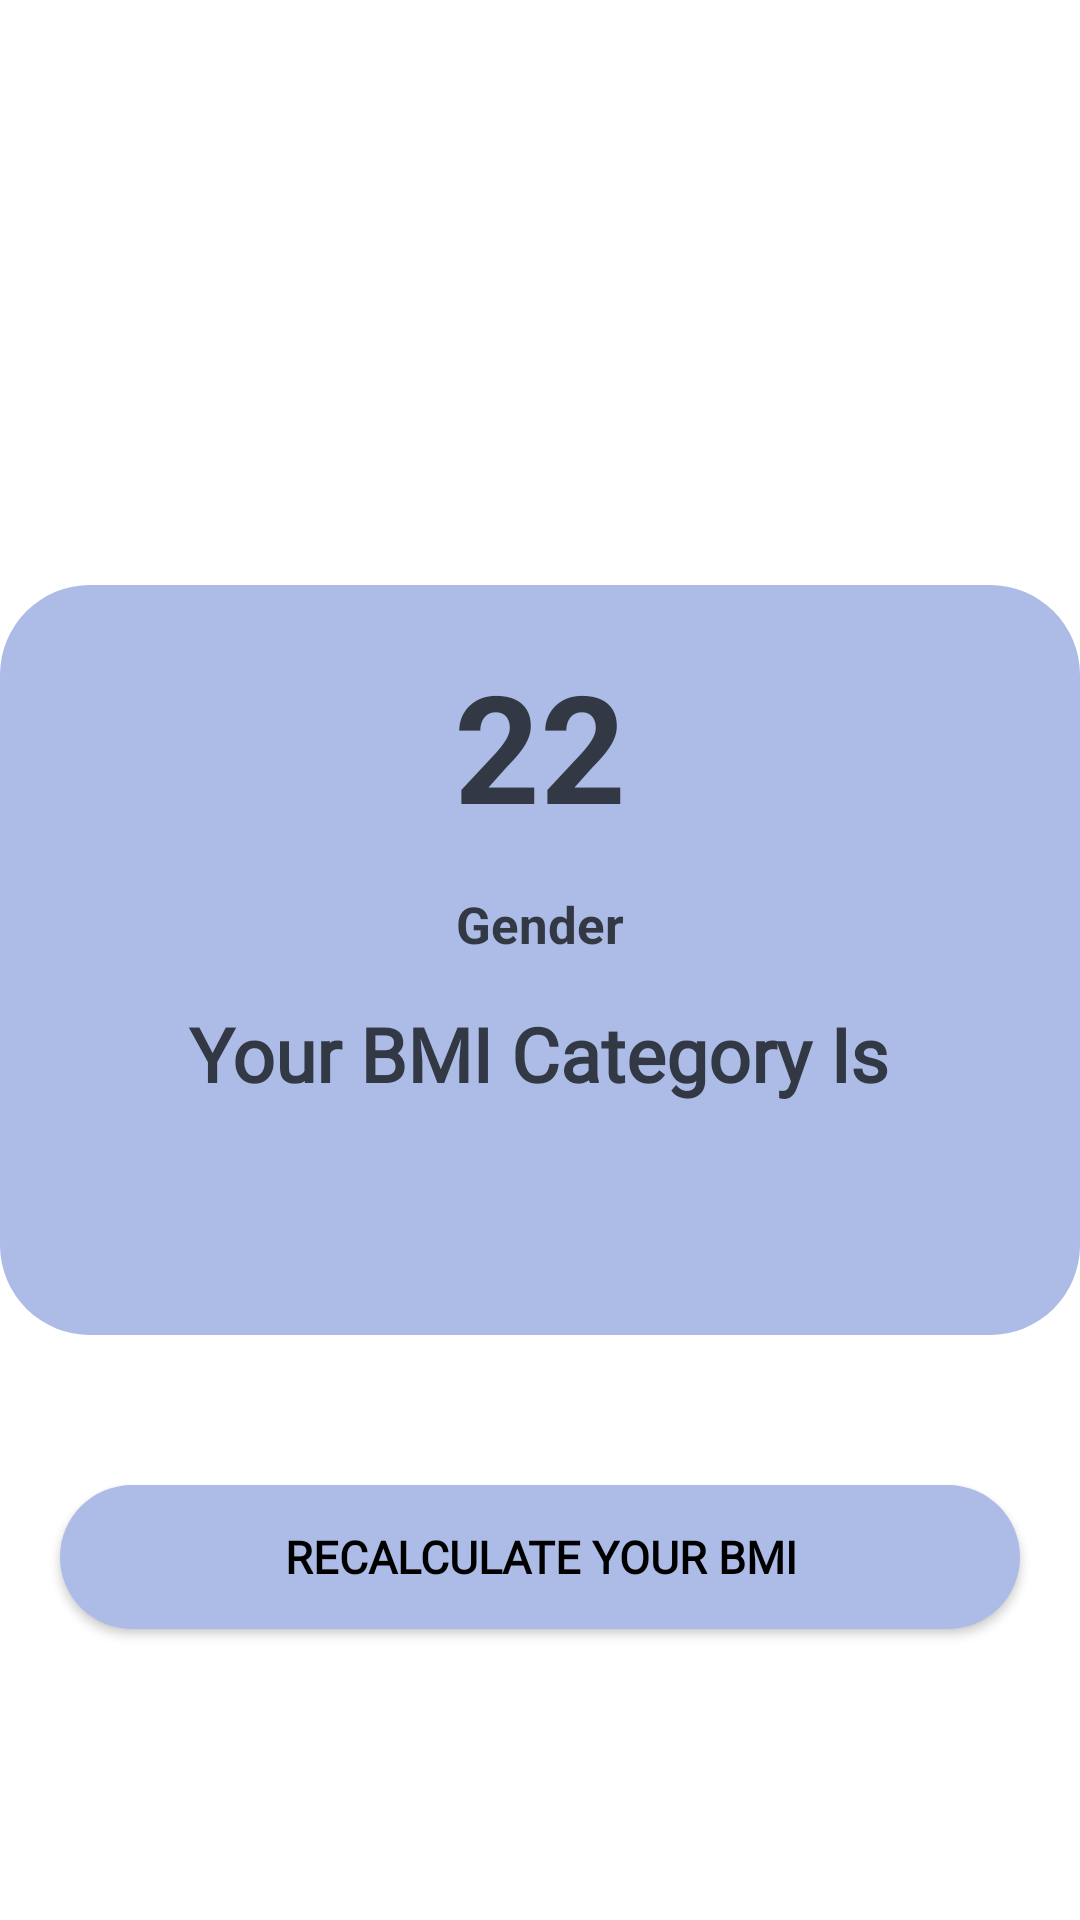

Produce the Android XML layout that renders to this screen, including the resource entries it uses.
<!-- AndroidManifest.xml: application theme Theme.HealthProLatestVersion -->
<!-- res/layout/activity_bmi2.xml -->
<?xml version="1.0" encoding="utf-8"?>
<RelativeLayout xmlns:android="http://schemas.android.com/apk/res/android"
    xmlns:app="http://schemas.android.com/apk/res-auto"
    xmlns:tools="http://schemas.android.com/tools"
    android:id="@+id/background"
    android:layout_width="match_parent"
    android:layout_height="match_parent"
    android:background="@color/white"
    tools:context=".BMI2">


    <ImageView
        android:id="@+id/imageview"
        android:layout_width="231dp"
        android:layout_height="205dp"
        android:layout_above="@id/contentlayout"
        android:layout_centerHorizontal="true"
        android:layout_marginBottom="30dp"
        android:padding="10dp"
        android:src="@drawable/ok">

    </ImageView>


    <RelativeLayout
        android:id="@+id/contentlayout"
        android:layout_width="363dp"
        android:layout_height="wrap_content"
        android:layout_centerInParent="true"
        android:background="@drawable/cardbackgroung"
        android:padding="20dp">

        <TextView
            android:id="@+id/bmidisplay"
            android:layout_width="wrap_content"
            android:layout_height="wrap_content"
            android:layout_centerHorizontal="true"
            android:background="@color/trans"
            android:text="22"
            android:textColor="#333845"
            android:textSize="50sp"
            android:textStyle="bold">

        </TextView>

        <TextView
            android:id="@+id/genderdisplay"
            android:layout_width="wrap_content"
            android:layout_height="wrap_content"
            android:layout_below="@id/bmidisplay"
            android:layout_centerHorizontal="true"
            android:layout_marginTop="15dp"
            android:text="Gender"
            android:textColor="#333845"
            android:textSize="17sp"
            android:textStyle="bold" />

        <TextView
            android:id="@+id/bmicategorydispaly"
            android:layout_width="wrap_content"
            android:layout_height="wrap_content"
            android:layout_below="@id/genderdisplay"
            android:layout_centerHorizontal="true"
            android:layout_marginTop="15dp"
            android:fontFamily="@font/raleway"
            android:text="Your BMI Category Is"
            android:textColor="#333845"
            android:textSize="25sp"
            android:textStyle="bold"></TextView>

        <TextView
            android:id="@+id/articleresult"
            android:layout_width="wrap_content"
            android:layout_height="wrap_content"
            android:layout_below="@id/bmicategorydispaly"
            android:layout_centerHorizontal="true"
            android:layout_marginTop="30dp"
            android:fontFamily="@font/raleway"
            android:textColor="#333845"
            android:textSize="20sp" />


    </RelativeLayout>


    <android.widget.Button
        android:id="@+id/gotomain"
        android:layout_width="match_parent"
        android:layout_height="48dp"
        android:layout_below="@id/contentlayout"
        android:layout_marginLeft="20dp"
        android:layout_marginTop="50dp"
        android:layout_marginRight="20dp"
        android:background="@drawable/cardbackgroung"
        android:fontFamily="@font/raleway"
        android:text="Recalculate your BMI"
        android:textColor="@color/black"
        android:textSize="15sp"
        android:textStyle="bold">



    </android.widget.Button>

    <TextView
        android:id="@+id/dateTextView"
        android:layout_width="wrap_content"
        android:layout_height="wrap_content"
        android:textSize="24sp"
        android:textColor="@color/black"
        android:textStyle="bold"
        tools:text="Current Date"
        android:layout_centerHorizontal="true"
        android:layout_marginTop="700dp"
        android:visibility="invisible"/>

    <TextView
        android:id="@+id/timeTextView"
        android:layout_width="wrap_content"
        android:layout_height="wrap_content"
        android:textSize="24sp"
        android:textColor="@color/black"
        android:textStyle="bold"
        tools:text="Current Date"
        android:layout_centerHorizontal="true"
        android:layout_marginTop="700dp"
        android:visibility="invisible"/>

</RelativeLayout>
<!-- resources referenced by this layout -->
<resources>
  <color name="black">#FF000000</color>
  <color name="trans">#00000000</color>
  <color name="white">#FFFFFFFF</color>
  <!-- drawable cardbackgroung (drawable) -->
  <?xml version="1.0" encoding="utf-8"?>
  <shape xmlns:android="http://schemas.android.com/apk/res/android"
      android:shape="rectangle"
      >
  
      <solid android:color="#ADBCE6">
  
      </solid>
  
      <corners android:radius="30dp">
  
  
  
      </corners>
  
  </shape>
  <style name="Theme.HealthProLatestVersion" parent="Base.Theme.HealthProLatestVersion" />
  <style name="Base.Theme.HealthProLatestVersion" parent="Theme.Material3.DayNight">
          
          
          
          <item name="colorPrimary">@color/my_primary</item>
          <item name="colorPrimaryVariant">@color/my_primary</item>
          <item name="colorOnPrimary">@color/white</item>
          
          <item name="colorSecondary">@color/my_secondary</item>
          <item name="colorSecondaryVariant">@color/my_secondary</item>
          <item name="colorOnSecondary">@color/black</item>
          
          <item name="android:statusBarColor">?attr/colorPrimaryVariant</item>
      </style>
  <color name="my_primary">#003366</color>
  <color name="my_secondary">#0097A7</color>
</resources>
